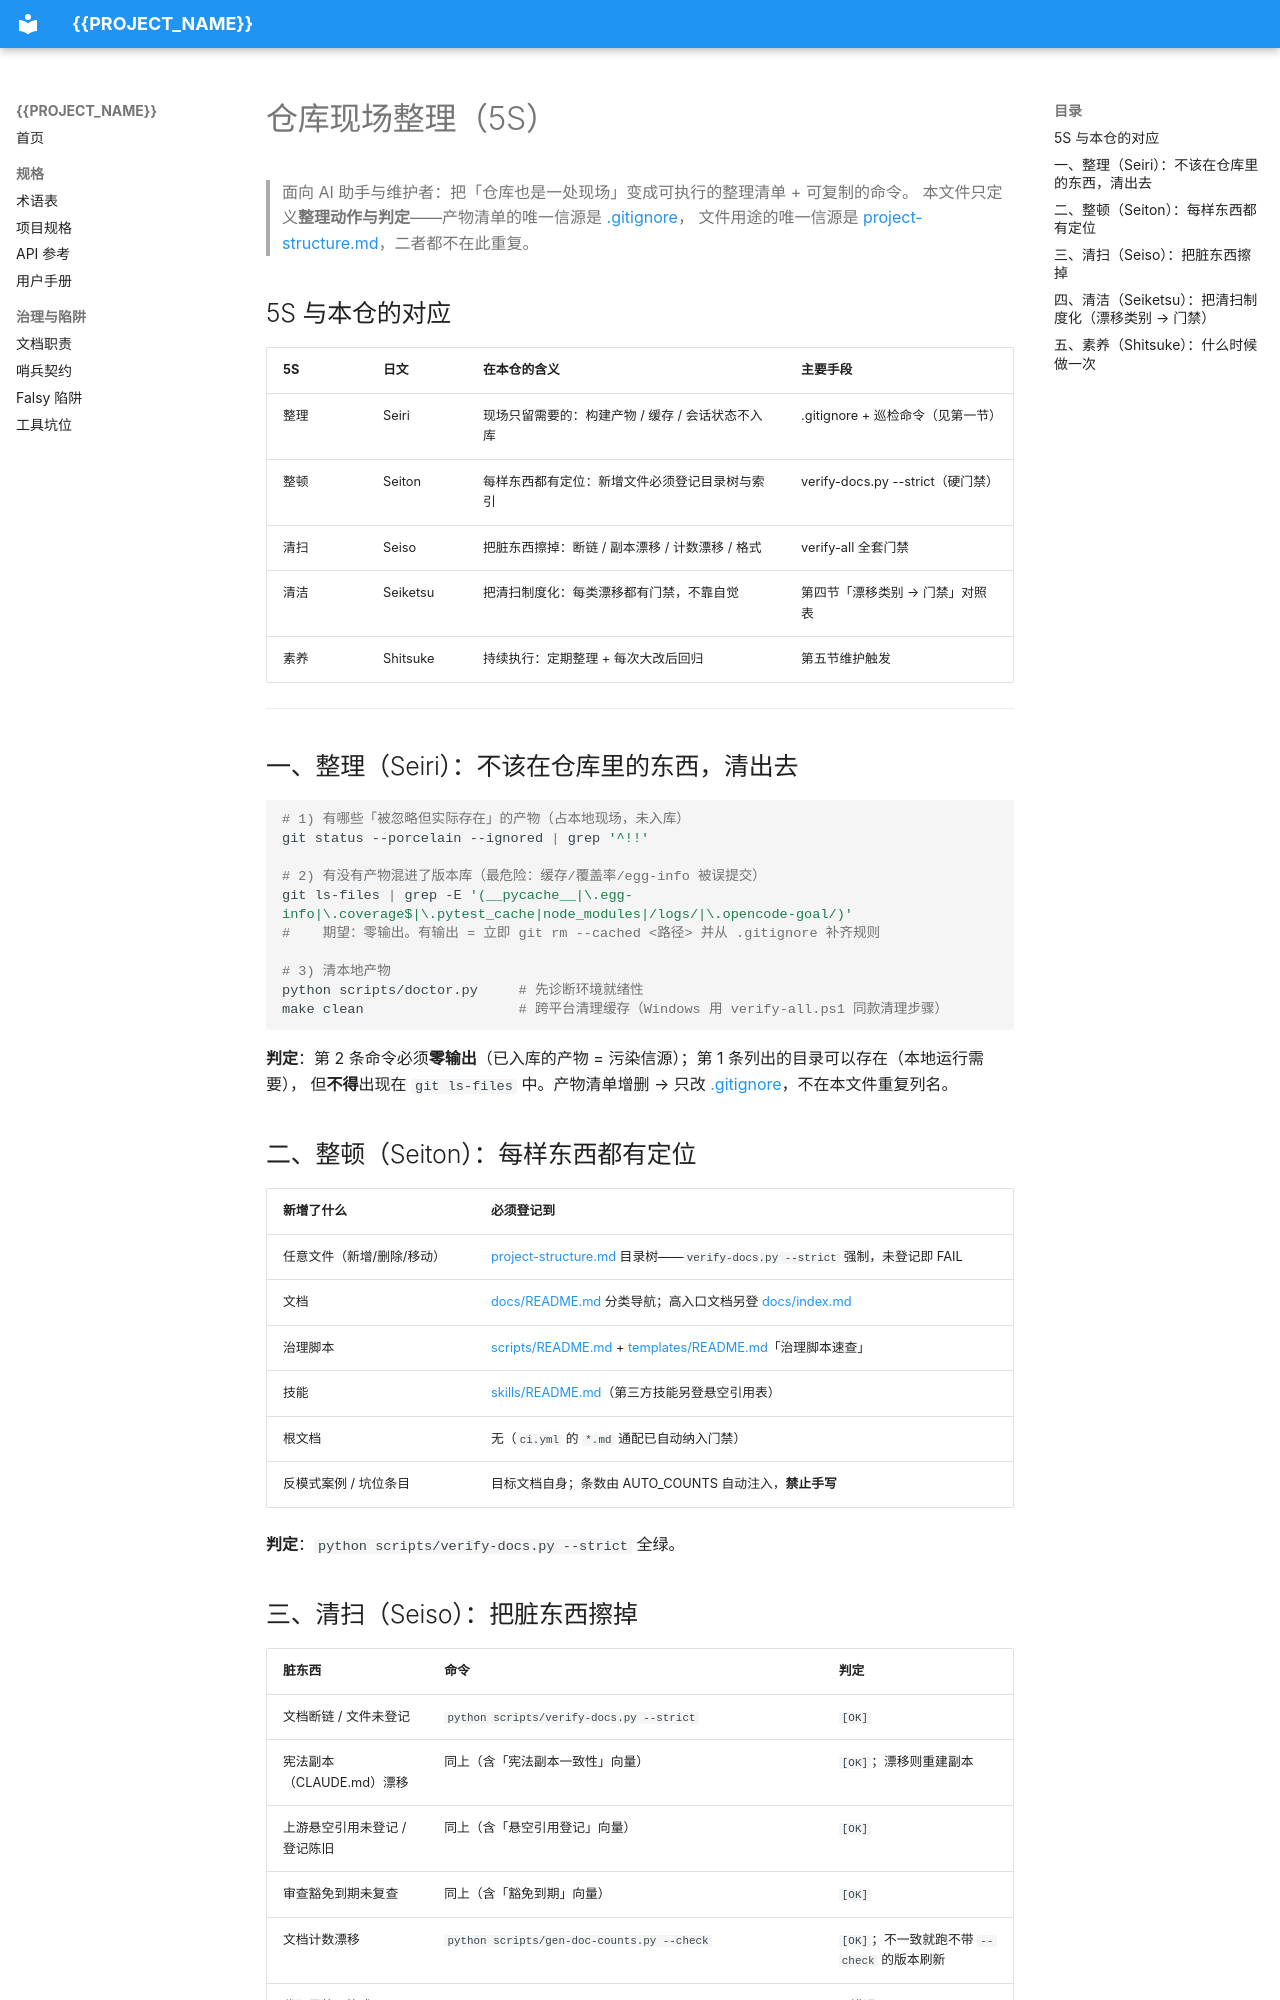

repository: zgrwo/VibeCodingTemplate · page: governance/repo-hygiene/index.html · generator: mkdocs

# 仓库现场整理（5S）

> 面向 AI 助手与维护者：把「仓库也是一处现场」变成可执行的整理清单 + 可复制的命令。
> 本文件只定义**整理动作与判定**——产物清单的唯一信源是 [.gitignore](../../.gitignore)，
> 文件用途的唯一信源是 [project-structure.md](project-structure.md)，二者都不在此重复。

## 5S 与本仓的对应

| 5S | 日文 | 在本仓的含义 | 主要手段 |
|----|------|--------------|----------|
| 整理 | Seiri | 现场只留需要的：构建产物 / 缓存 / 会话状态不入库 | .gitignore + 巡检命令（见第一节） |
| 整顿 | Seiton | 每样东西都有定位：新增文件必须登记目录树与索引 | verify-docs.py --strict（硬门禁） |
| 清扫 | Seiso | 把脏东西擦掉：断链 / 副本漂移 / 计数漂移 / 格式 | verify-all 全套门禁 |
| 清洁 | Seiketsu | 把清扫制度化：每类漂移都有门禁，不靠自觉 | 第四节「漂移类别 → 门禁」对照表 |
| 素养 | Shitsuke | 持续执行：定期整理 + 每次大改后回归 | 第五节维护触发 |

---

## 一、整理（Seiri）：不该在仓库里的东西，清出去

```bash
# 1) 有哪些「被忽略但实际存在」的产物（占本地现场，未入库）
git status --porcelain --ignored | grep '^!!'

# 2) 有没有产物混进了版本库（最危险：缓存/覆盖率/egg-info 被误提交）
git ls-files | grep -E '(__pycache__|\.egg-info|\.coverage$|\.pytest_cache|node_modules|/logs/|\.opencode-goal/)'
#    期望：零输出。有输出 = 立即 git rm --cached <路径> 并从 .gitignore 补齐规则

# 3) 清本地产物
python scripts/doctor.py     # 先诊断环境就绪性
make clean                   # 跨平台清理缓存（Windows 用 verify-all.ps1 同款清理步骤）
```

**判定**：第 2 条命令必须**零输出**（已入库的产物 = 污染信源）；第 1 条列出的目录可以存在（本地运行需要），
但**不得**出现在 `git ls-files` 中。产物清单增删 → 只改 [.gitignore](../../.gitignore)，不在本文件重复列名。

## 二、整顿（Seiton）：每样东西都有定位

| 新增了什么 | 必须登记到 |
|------------|-----------|
| 任意文件（新增/删除/移动） | [project-structure.md](project-structure.md) 目录树——`verify-docs.py --strict` 强制，未登记即 FAIL |
| 文档 | [docs/README.md](../README.md) 分类导航；高入口文档另登 [docs/index.md](../index.md) |
| 治理脚本 | [scripts/README.md](../../scripts/README.md) + [templates/README.md](../../templates/README.md)「治理脚本速查」 |
| 技能 | [skills/README.md](../../skills/README.md)（第三方技能另登悬空引用表） |
| 根文档 | 无（`ci.yml` 的 `*.md` 通配已自动纳入门禁） |
| 反模式案例 / 坑位条目 | 目标文档自身；条数由 AUTO_COUNTS 自动注入，**禁止手写** |

**判定**：`python scripts/verify-docs.py --strict` 全绿。
